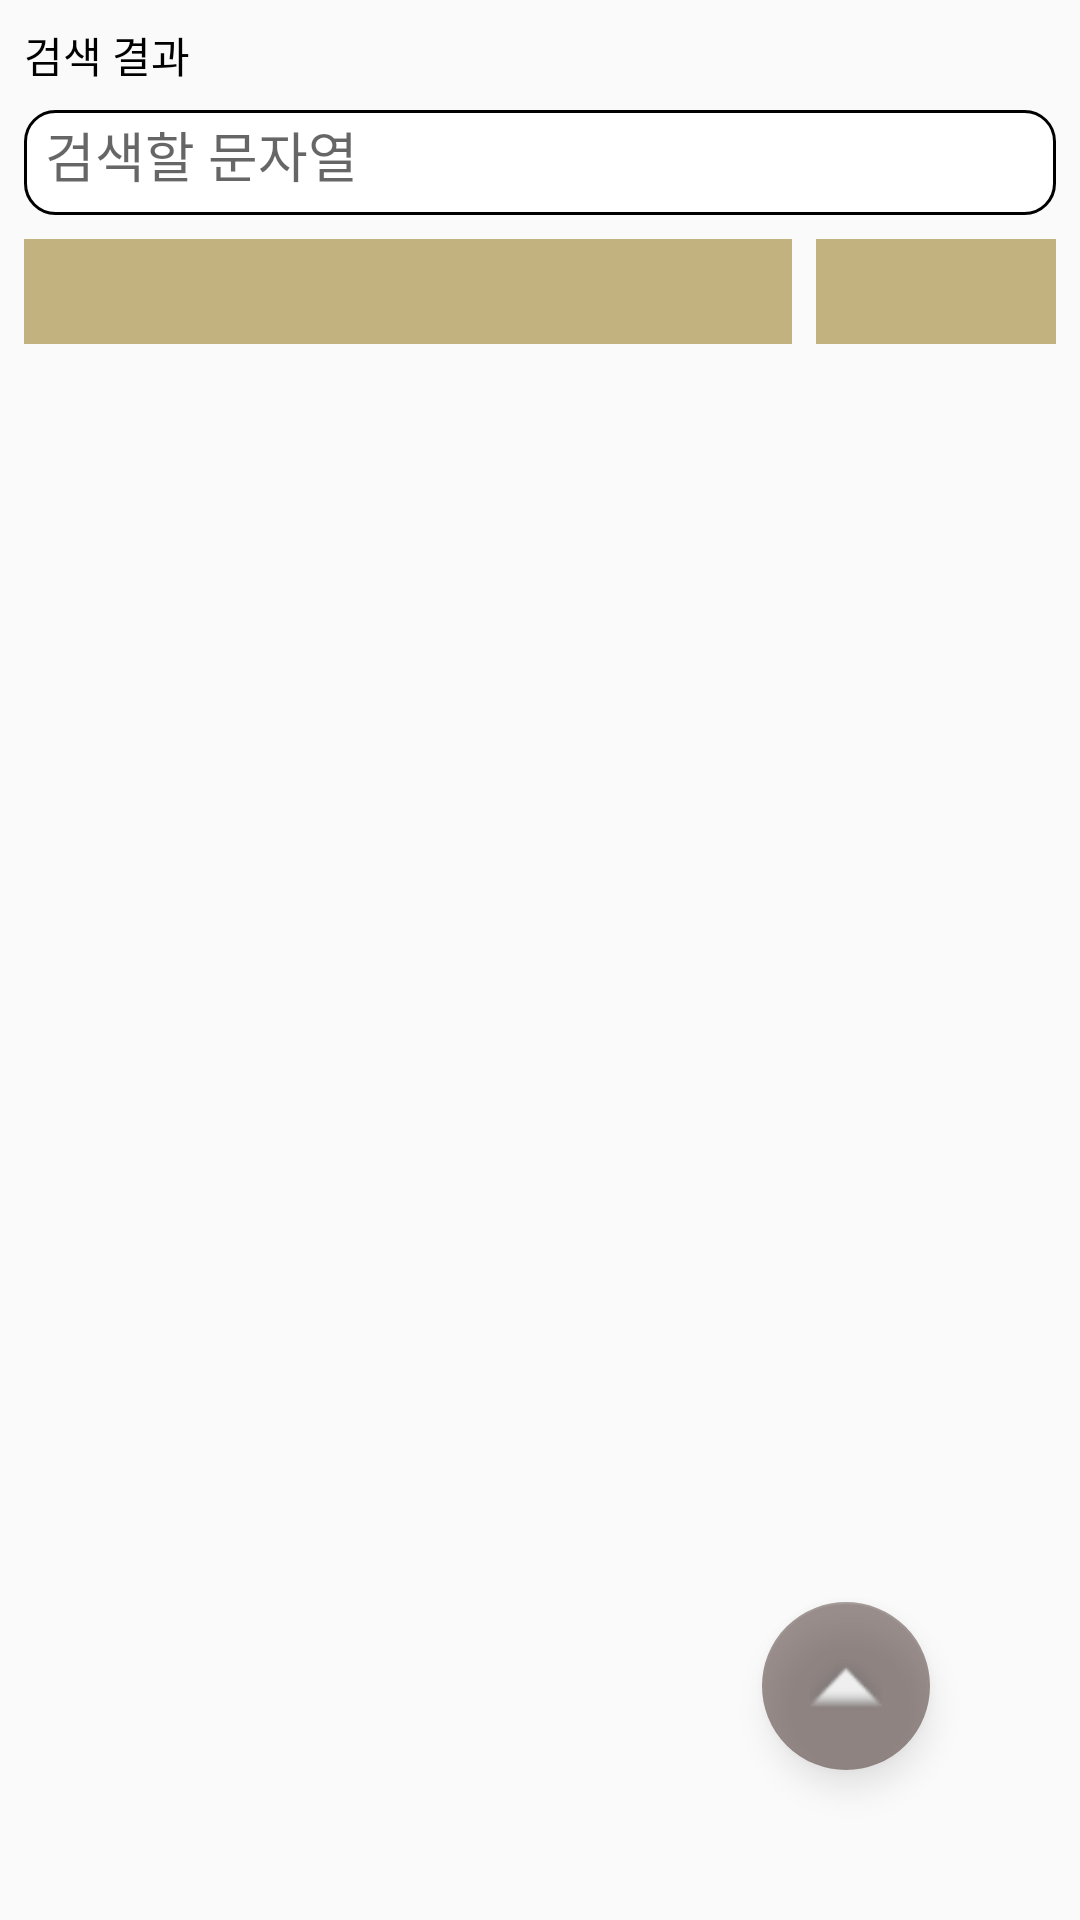

Layout XML and referenced resources for this Android screen:
<!-- AndroidManifest.xml: application theme AppTheme -->
<!-- res/layout/fragment_chat_analyse.xml -->
<?xml version="1.0" encoding="utf-8"?>
<androidx.constraintlayout.widget.ConstraintLayout xmlns:android="http://schemas.android.com/apk/res/android"
    xmlns:app="http://schemas.android.com/apk/res-auto"
    xmlns:tools="http://schemas.android.com/tools"
    android:id="@+id/frameLayout3"
    android:layout_width="match_parent"
    android:layout_height="match_parent"
    tools:context=".Fragments.main.ChatAnalyseFragment" >

    <com.google.android.material.floatingactionbutton.FloatingActionButton
        android:id="@+id/chatFragGoToTopFloatingBtn"
        android:layout_width="wrap_content"
        android:layout_height="wrap_content"
        android:layout_marginEnd="50dp"
        android:layout_marginBottom="50dp"
        android:alpha="0.5"
        android:clickable="true"
        android:src="@android:drawable/arrow_up_float"
        app:backgroundTint="@color/colorPrimaryDark"
        app:layout_constraintBottom_toBottomOf="parent"
        app:layout_constraintEnd_toEndOf="parent" />

    <EditText
        android:id="@+id/chatSearchET"
        android:layout_width="0dp"
        android:layout_height="35dp"
        android:layout_marginStart="8dp"
        android:layout_marginTop="8dp"
        android:layout_marginEnd="8dp"
        android:background="@drawable/custom_edittext"
        android:ems="10"
        android:fontFamily="@font/nanum_square_round_r"
        android:hint="검색할 문자열"
        android:inputType="textPersonName"
        android:textColor="@color/textColor1"
        android:textCursorDrawable="@drawable/text_cursor_color"
        app:layout_constraintEnd_toEndOf="parent"
        app:layout_constraintStart_toStartOf="parent"
        app:layout_constraintTop_toBottomOf="@+id/chatSearchResTV" />

    <TextView
        android:id="@+id/chatSearchResTV"
        android:layout_width="wrap_content"
        android:layout_height="wrap_content"
        android:layout_marginStart="8dp"
        android:layout_marginTop="8dp"
        android:fontFamily="@font/nanum_square_round_r"
        android:text="검색 결과"
        android:textColor="@color/textColor1"
        app:layout_constraintStart_toStartOf="parent"
        app:layout_constraintTop_toTopOf="parent" />

    <Spinner
        android:id="@+id/chatAnalyseAuthorSpinner"
        android:layout_width="0dp"
        android:layout_height="35dp"
        android:layout_marginTop="8dp"
        android:layout_marginEnd="8dp"
        android:background="@color/brown1"
        android:dropDownSelector="@color/colorAccent"
        app:layout_constraintEnd_toStartOf="@+id/chatAnalyseOrderSpinner"
        app:layout_constraintStart_toStartOf="@+id/chatSearchET"
        app:layout_constraintTop_toBottomOf="@+id/chatSearchET" />

    <ListView
        android:id="@+id/chatAnalyseChatLV"
        android:layout_width="0dp"
        android:layout_height="0dp"
        android:layout_marginTop="8dp"
        app:layout_constraintBottom_toBottomOf="parent"
        app:layout_constraintEnd_toEndOf="parent"
        app:layout_constraintStart_toStartOf="parent"
        app:layout_constraintTop_toBottomOf="@+id/chatAnalyseAuthorSpinner">

    </ListView>

    <Spinner
        android:id="@+id/chatAnalyseOrderSpinner"
        android:layout_width="80dp"
        android:layout_height="35dp"
        android:layout_marginEnd="8dp"
        android:background="@color/brown1"
        app:layout_constraintEnd_toEndOf="parent"
        app:layout_constraintTop_toTopOf="@+id/chatAnalyseAuthorSpinner" />

</androidx.constraintlayout.widget.ConstraintLayout>
<!-- resources referenced by this layout -->
<resources>
  <color name="brown1">#C2B280</color>
  <color name="colorAccent">#FAE100</color>
  <color name="colorPrimaryDark">#3E2723</color>
  <color name="textColor1">#000000</color>
  <!-- drawable custom_edittext (drawable) -->
  <?xml version="1.0" encoding="utf-8"?>
  <shape xmlns:android="http://schemas.android.com/apk/res/android" >
  
      <solid android:color="#FFFFFF" />
  
      <stroke
          android:width="1dp"
          android:color="#000000" />
      <corners
          android:radius="10dp"
          />
  
      <padding
          android:bottom="7dip"
          android:left="7dip"
          android:right="7dip"
          android:top="7dip" />
  
  </shape>
  <style name="AppTheme" parent="Theme.AppCompat.Light.NoActionBar">
          
          <item name="colorPrimary">@color/colorPrimary</item>
          <item name="colorPrimaryDark">@color/colorPrimaryDark</item>
          <item name="colorAccent">@color/colorAccent</item>
  
          <item name="android:statusBarColor">@color/statusBarColor</item>
          
      </style>
  <color name="colorPrimary">#4E342E</color>
  <color name="statusBarColor">#3E2723</color>
</resources>
